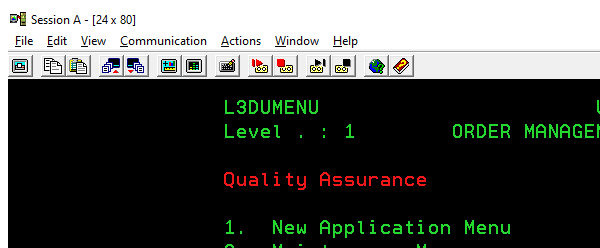
Workflow: Verificar Documento

Step 1: Attach Window 'pcsws.exe Session' on the element in window 'Session A - [24 x 80]' (pcsws.exe)

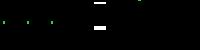
Step 2 [try]: click on 'pcsws.exe Session'

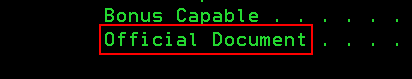
Step 3: find the element

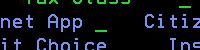
Step 4 [try]: click on 'pcsws.exe Session'

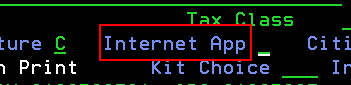
Step 5: find the element
